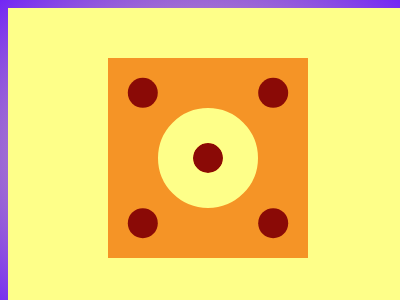

Write the HTML and CSS that draws this image.

<!DOCTYPE html>
<html>

<head>
	<meta charset='utf-8'>
	<meta http-equiv='X-UA-Compatible' content='IE=edge'>
	<title>CSS Battle Daily Targets Solution - 26th Jan, 2024</title>
	<style>
		body {
			display: grid;
			place-items: center;
			min-height: 97vh;
			background: radial-gradient(#FEFF89, #7226f5);
		}

		.container {
			height: 300px;
			width: 400px;
			background: #FEFF89;
			position: relative;
		}

		.parent {
			height: 200px;
			width: 200px;
			background: #F59426;
			margin: 50px 100px
		}

		p {
			position: absolute;
			width: 30px;
			height: 30px;
			background: #8A0A06;
			color: #8A0A06;
			border-radius: 50%;
			margin: 85px;
			outline: 38q solid#FEFF89;
			box-shadow: 69q 69q, 69q -69q, -69q 69q, -69q -69q
		}
	</style>
</head>

<body>
	<div class="container">
		<div class="parent">
			<p></p>
		</div>
	</div>
</body>

</html>
